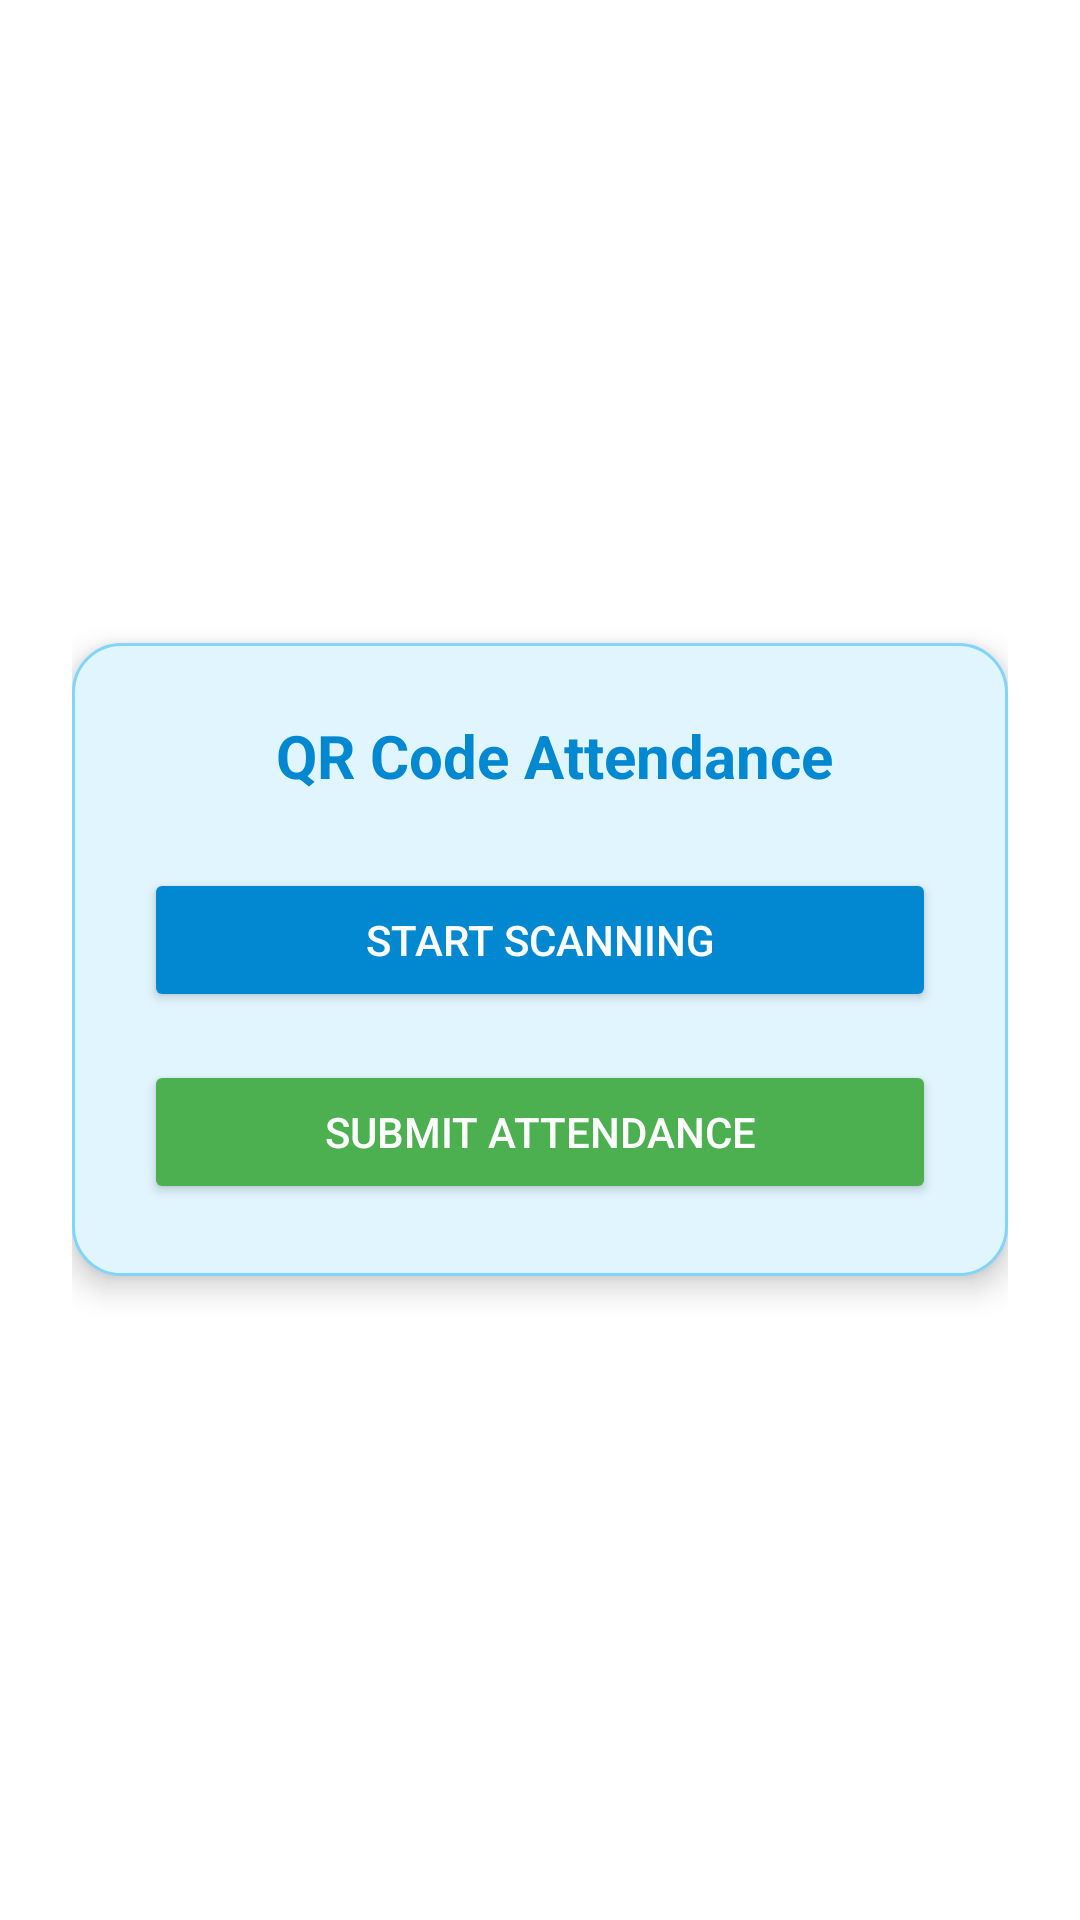

This screen was rendered from an Android layout file. Write that file and the resources it references.
<!-- AndroidManifest.xml: application theme Theme.Tuitionmanagementapp -->
<!-- res/layout/activity_take_attendance.xml -->
<LinearLayout xmlns:android="http://schemas.android.com/apk/res/android"
    android:background="@android:color/white"
    android:padding="24dp"
    android:orientation="vertical"
    android:gravity="center"
    android:layout_width="match_parent"
    android:layout_height="match_parent">

    <LinearLayout
        android:orientation="vertical"
        android:background="@drawable/card_bg"
        android:padding="24dp"
        android:elevation="6dp"
        android:gravity="center_horizontal"
        android:layout_width="match_parent"
        android:layout_height="wrap_content">

        <TextView
            android:text="  QR Code Attendance"
            android:textSize="20sp"
            android:textColor="#0288D1"
            android:textStyle="bold"
            android:layout_marginBottom="24dp"
            android:layout_width="wrap_content"
            android:layout_height="wrap_content" />

        <Button
            android:id="@+id/btnStartQR"
            android:text="Start Scanning"
            android:backgroundTint="#0288D1"
            android:textColor="@android:color/white"
            android:layout_width="match_parent"
            android:layout_height="wrap_content" />

        <Button
            android:id="@+id/btnSubmitAttendance"
            android:text="Submit Attendance"
            android:backgroundTint="#4CAF50"
            android:textColor="@android:color/white"
            android:layout_marginTop="16dp"
            android:layout_width="match_parent"
            android:layout_height="wrap_content" />
    </LinearLayout>
</LinearLayout>
<!-- resources referenced by this layout -->
<resources>
  <!-- drawable card_bg (drawable) -->
  <shape xmlns:android="http://schemas.android.com/apk/res/android"
      android:shape="rectangle">
      <solid android:color="#E1F5FE"/> 
      <corners android:radius="16dp"/>
      <padding android:left="16dp" android:top="16dp" android:right="16dp" android:bottom="16dp"/>
      <stroke android:color="#81D4FA" android:width="1dp"/>
  </shape>
  <style name="Theme.Tuitionmanagementapp" parent="Base.Theme.Tuitionmanagementapp" />
  <style name="Base.Theme.Tuitionmanagementapp" parent="Theme.Material3.DayNight.NoActionBar">
          
          
      </style>
</resources>
